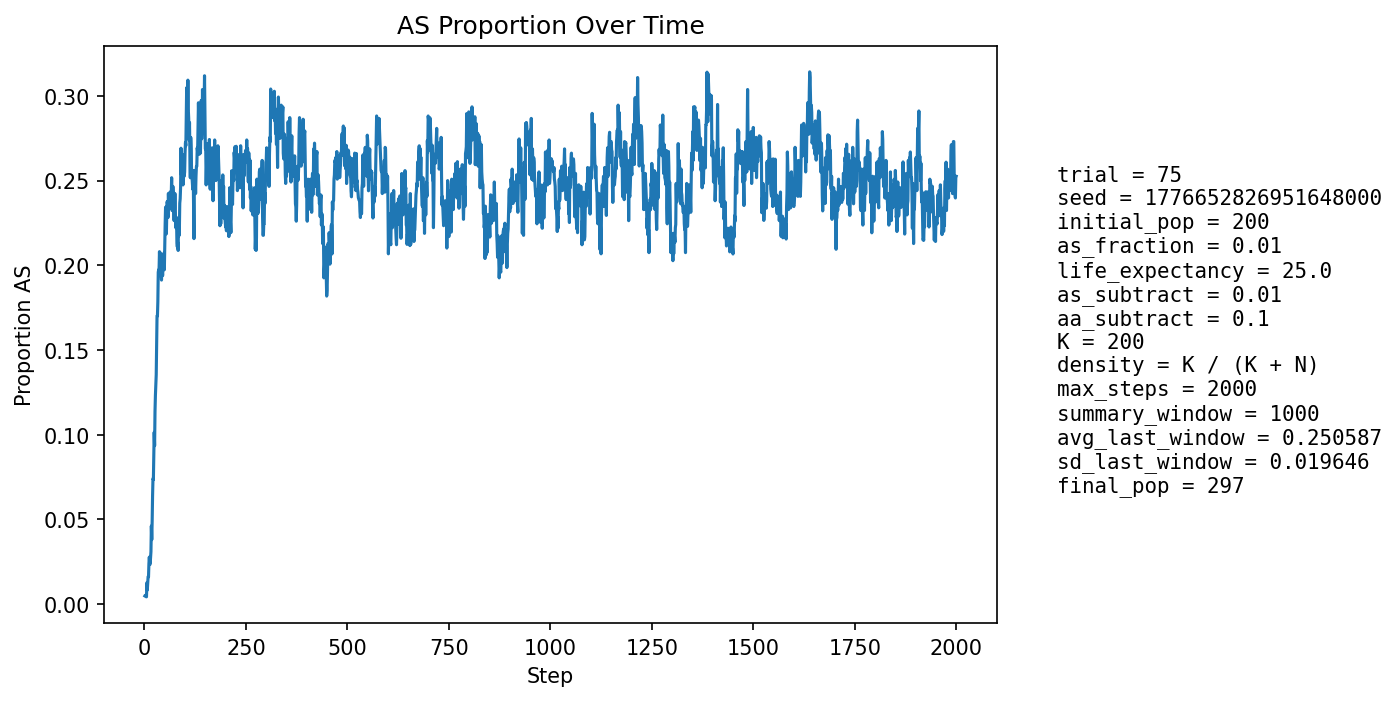

Data behind this chart, as committed beside it:
step, population_size, births, newborn_AA, newborn_AS, newborn_SS, prop_newborn_AA, prop_newborn_AS, prop_newborn_SS, prop_repro_AA, prop_repro_AS, prop_AS_population
1, 207, 49, 49, 0, 0, 1.0, 0.0, 0.0, 1.0, 0.0, 0.004831
2, 214, 49, 49, 0, 0, 1.0, 0.0, 0.0, 1.0, 0.0, 0.004673
3, 220, 48, 48, 0, 0, 1.0, 0.0, 0.0, 1.0, 0.0, 0.004545
4, 227, 50, 50, 0, 0, 1.0, 0.0, 0.0, 0.9904, 0.009615, 0.004405
5, 232, 51, 51, 0, 0, 1.0, 0.0, 0.0, 0.9908, 0.009174, 0.00431
6, 237, 52, 50, 2, 0, 0.9615, 0.03846, 0.0, 0.9912, 0.00885, 0.01266
7, 241, 53, 53, 0, 0, 1.0, 0.0, 0.0, 0.9913, 0.008696, 0.008299
8, 244, 53, 52, 1, 0, 0.9811, 0.01887, 0.0, 0.9915, 0.008547, 0.0123
9, 247, 54, 53, 1, 0, 0.9815, 0.01852, 0.0, 0.9917, 0.008333, 0.01619
10, 249, 54, 54, 0, 0, 1.0, 0.0, 0.0, 0.9835, 0.01653, 0.01606
11, 250, 54, 52, 2, 0, 0.963, 0.03704, 0.0, 0.9836, 0.01639, 0.024
12, 252, 54, 52, 2, 0, 0.963, 0.03704, 0.0, 0.9836, 0.01639, 0.02778
13, 254, 55, 55, 0, 0, 1.0, 0.0, 0.0, 0.9758, 0.02419, 0.02362
14, 255, 55, 55, 0, 0, 1.0, 0.0, 0.0, 0.976, 0.024, 0.02353
15, 256, 55, 54, 1, 0, 0.9818, 0.01818, 0.0, 0.9683, 0.03175, 0.02734
16, 258, 56, 54, 2, 0, 0.9643, 0.03571, 0.0, 0.9606, 0.03937, 0.03101
17, 260, 56, 51, 5, 0, 0.9107, 0.08929, 0.0, 0.9609, 0.03906, 0.04615
18, 263, 56, 56, 0, 0, 1.0, 0.0, 0.0, 0.9688, 0.03125, 0.03802
19, 265, 56, 53, 3, 0, 0.9464, 0.05357, 0.0, 0.9615, 0.03846, 0.04906
20, 266, 56, 51, 5, 0, 0.9107, 0.08929, 0.0, 0.9618, 0.03817, 0.06391
21, 270, 57, 52, 5, 0, 0.9123, 0.08772, 0.0, 0.947, 0.05303, 0.07407
22, 272, 57, 54, 3, 0, 0.9474, 0.05263, 0.0, 0.9478, 0.05224, 0.07353
23, 273, 57, 51, 5, 1, 0.8947, 0.08772, 0.01754, 0.9407, 0.05926, 0.08791
24, 276, 58, 51, 7, 0, 0.8793, 0.1207, 0.0, 0.9265, 0.07353, 0.1014
25, 278, 58, 56, 2, 0, 0.9655, 0.03448, 0.0, 0.9058, 0.0942, 0.09353
26, 281, 59, 52, 7, 0, 0.8814, 0.1186, 0.0, 0.8929, 0.1071, 0.1139
27, 284, 59, 52, 7, 0, 0.8814, 0.1186, 0.0, 0.8794, 0.1206, 0.1232
28, 286, 60, 53, 7, 0, 0.8833, 0.1167, 0.0, 0.8611, 0.1389, 0.1294
29, 288, 59, 53, 5, 1, 0.8983, 0.08475, 0.01695, 0.8741, 0.1259, 0.1354
30, 291, 60, 52, 8, 0, 0.8667, 0.1333, 0.0, 0.8493, 0.1507, 0.1512
31, 294, 60, 49, 11, 0, 0.8167, 0.1833, 0.0, 0.8378, 0.1622, 0.1701
32, 294, 60, 51, 8, 1, 0.85, 0.1333, 0.01667, 0.8322, 0.1678, 0.1701
33, 297, 60, 51, 9, 0, 0.85, 0.15, 0.0, 0.8311, 0.1689, 0.1785
34, 296, 60, 45, 11, 4, 0.75, 0.1833, 0.06667, 0.82, 0.18, 0.1959
35, 299, 61, 50, 10, 1, 0.8197, 0.1639, 0.01639, 0.8026, 0.1974, 0.1973
36, 299, 61, 51, 9, 1, 0.8361, 0.1475, 0.01639, 0.7974, 0.2026, 0.1973
37, 298, 61, 48, 12, 1, 0.7869, 0.1967, 0.01639, 0.7908, 0.2092, 0.2081
38, 301, 61, 54, 6, 1, 0.8852, 0.09836, 0.01639, 0.7815, 0.2185, 0.1993
39, 299, 61, 48, 12, 1, 0.7869, 0.1967, 0.01639, 0.7712, 0.2288, 0.2074
40, 299, 61, 54, 7, 0, 0.8852, 0.1148, 0.0, 0.7778, 0.2222, 0.194
41, 297, 61, 50, 9, 2, 0.8197, 0.1475, 0.03279, 0.7748, 0.2252, 0.1953
42, 298, 61, 52, 9, 0, 0.8525, 0.1475, 0.0, 0.7881, 0.2119, 0.1913
43, 298, 60, 48, 11, 1, 0.8, 0.1833, 0.01667, 0.7867, 0.2133, 0.198
44, 298, 61, 51, 9, 1, 0.8361, 0.1475, 0.01639, 0.7961, 0.2039, 0.1946
45, 299, 61, 51, 9, 1, 0.8361, 0.1475, 0.01639, 0.7947, 0.2053, 0.194
46, 302, 61, 49, 12, 0, 0.8033, 0.1967, 0.0, 0.7961, 0.2039, 0.2053
47, 305, 61, 51, 10, 0, 0.8361, 0.1639, 0.0, 0.7843, 0.2157, 0.2066
48, 304, 61, 50, 11, 0, 0.8197, 0.1803, 0.0, 0.7806, 0.2194, 0.2072
49, 304, 61, 54, 7, 0, 0.8852, 0.1148, 0.0, 0.7857, 0.2143, 0.1974
50, 303, 61, 48, 12, 1, 0.7869, 0.1967, 0.01639, 0.7792, 0.2208, 0.2112
51, 303, 62, 46, 15, 1, 0.7419, 0.2419, 0.01613, 0.7742, 0.2258, 0.2244
52, 303, 61, 44, 16, 1, 0.7213, 0.2623, 0.01639, 0.7727, 0.2273, 0.2343
53, 301, 62, 51, 9, 2, 0.8226, 0.1452, 0.03226, 0.7871, 0.2129, 0.2193
54, 302, 61, 51, 10, 0, 0.8361, 0.1639, 0.0, 0.7843, 0.2157, 0.2185
55, 303, 61, 47, 14, 0, 0.7705, 0.2295, 0.0, 0.7662, 0.2338, 0.231
56, 303, 61, 46, 15, 0, 0.7541, 0.2459, 0.0, 0.7516, 0.2484, 0.2376
57, 299, 60, 47, 11, 2, 0.7833, 0.1833, 0.03333, 0.7632, 0.2368, 0.2341
58, 298, 61, 50, 10, 1, 0.8197, 0.1639, 0.01639, 0.7632, 0.2368, 0.2282
59, 297, 61, 43, 15, 3, 0.7049, 0.2459, 0.04918, 0.755, 0.245, 0.2424
60, 299, 61, 48, 11, 2, 0.7869, 0.1803, 0.03279, 0.75, 0.25, 0.2341
... 1,940 more rows
